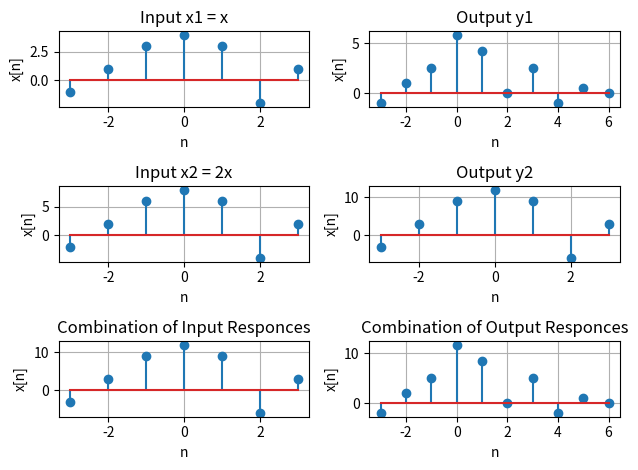

The matplotlib source for this figure:
import matplotlib.pyplot as plt
import numpy as np

def sigshift(x,m,n0): #m interval, n0 shift
    ns = m+n0;
    xs = x;
    return ns, xs

def downsample(x,n1,n2,f):
    factor = f
    nd = np.arange(n1/f, n2/f)
    xd = x[: :f]
    return nd,xd
	
def sigadd(n1, x1, n2, x2):
    n=np.arange(min(min(n1),min(n2)), max (max(n1), max(n2)) + 1)
    y1 = np.zeros(len(n))
    y2 = np.zeros(len(n))
    index1 = (n >= min(n1)) & (n <= max(n1))
    index2 = (n >= min(n2)) & (n <= max(n2))
    y1[index1] = x1
    y2[index2] = x2
    y = y1 + y2
    return n, y

def sigmult(n1,x1, n2, x2):
    n = np.arange(min(min(n1), min(n2)), max(max(n1), max(n2))+ 1)
    y1 = np.zeros(len(n))
    y2 = np.zeros(len(n))
    index1 = (n >= min(n1)) & (n <= max(n1))
    index2 = (n >= min(n2)) & (n <= max(n2))
    y1[index1] = x1
    y2[index2] = x2
    y = y1 * y2
    return n,y

n = np.arange(-3, 4)
x= np.array([-1, 1, 3, 4, 3, -2, 1 ])

#Original Input kx[n]
x1 = x; nx1 = n;

#Input Response kx[n]
x2 = 2*x; nx2 = n;

#Original Output y[n]
ya = x1 ; na=n;
nb, yb = sigshift(1/2*x1, nx1, 2)
nc, yc = sigshift(1/3*x1, nx1, 3)
nd, yd = downsample(ya, -3, 4, 3)
ne, ye = sigmult(nc, yc, nd, yd)
ny1, y1 = sigadd(na, ya, nb, yb)
ny1, y1 = sigadd(ny1, y1, ne, -ye)

#Output Response ky[n]
ya = x1 ; na=n;
nb, yb = sigshift(1/2*x1, nx1, 2)
nc, yc = sigshift(1/3*x1, nx1, 3)
nd, yd = downsample(ya, -3, 4, 3)
ne, ye = sigmult(nc, yc, nd, yd)
ny2, y2 = sigadd(na, ya, nb, yb)
ny2, y2 = sigadd(ny2, y2, ne, -ye)

#Combination
nx3, x3 = sigadd(nx1, x1, nx2, x2)
ny3, y3 = sigadd(ny1, y1, ny2, y2)

#Subplot
plt.subplot(3,2,1); plt.stem(nx1, x1);
plt.xlabel('n'); plt. ylabel('x[n]');
plt.title('Input x1 = x')
plt.grid(True)

plt.subplot(3,2,2); plt.stem(ny1, y1);
plt.xlabel('n'); plt. ylabel('x[n]');
plt.title('Output y1')
plt.grid(True)

plt.subplot(3,2,3); plt.stem(nx2, x2);
plt.xlabel('n'); plt. ylabel('x[n]');
plt.title('Input x2 = 2x')
plt.grid(True)

plt.subplot(3,2,4); plt.stem(nx3, x3);
plt.xlabel('n'); plt. ylabel('x[n]');
plt.title('Output y2')
plt.grid(True)

plt.subplot(3,2,5); plt.stem(nx3, x3);
plt.xlabel('n'); plt. ylabel('x[n]');
plt.title('Combination of Input Responces')
plt.grid(True)

plt.subplot(3,2,6); plt.stem(ny3, y3);
plt.xlabel('n'); plt. ylabel('x[n]');
plt.title('Combination of Output Responces')
plt.grid(True)

plt.tight_layout()
plt.show()
